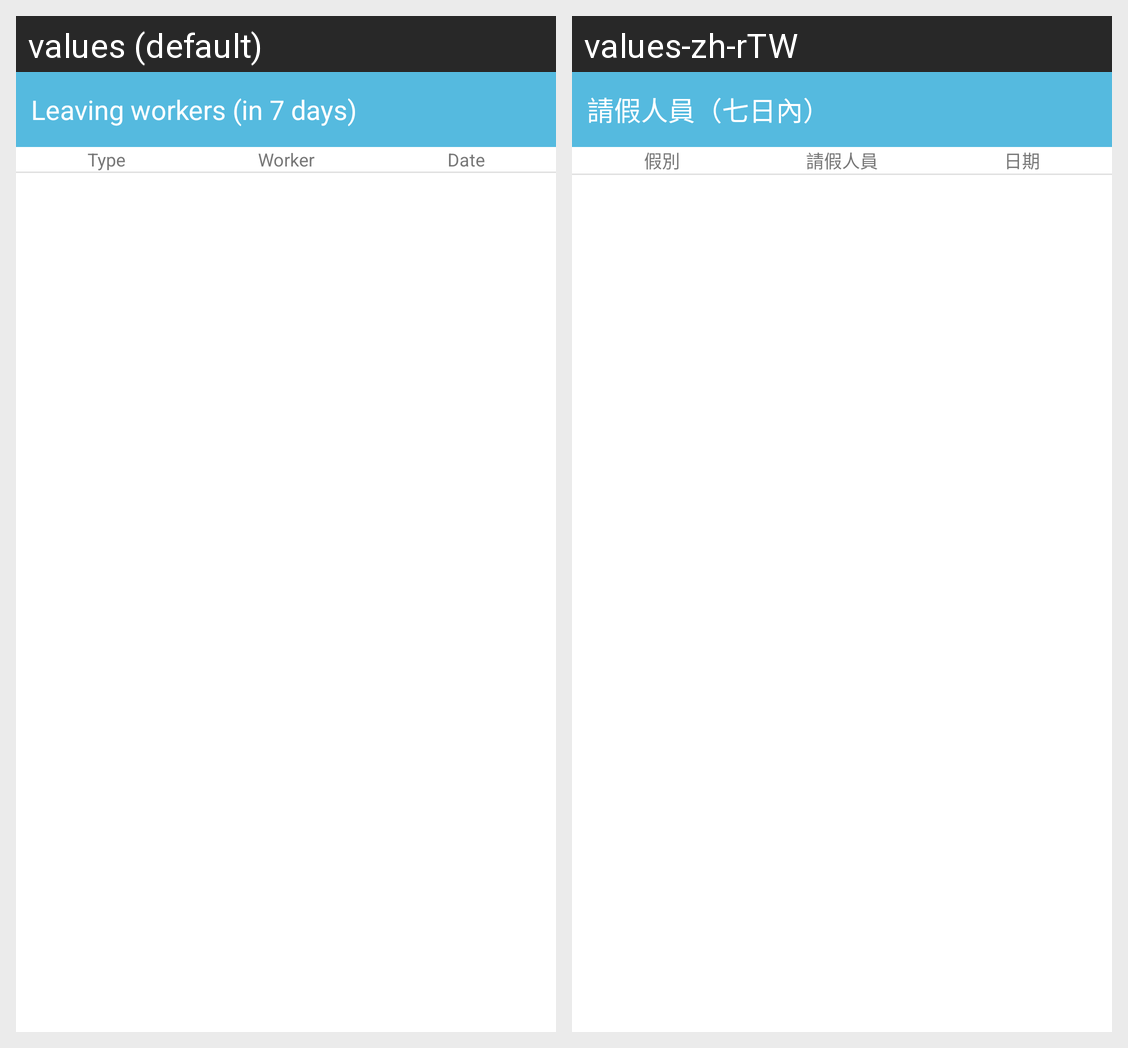

Locale-by-locale string values for the Android screen shown in this grid:
Android screen res/layout/main_information_list_leave_header.xml rendered under 2 locales, left to right: values (default), values-zh-rTW. Device: Nexus 5 (rendered at 1080×1920; each locale shown at half size, 540×960, under a caption strip naming it); theme AppTheme.
Strings drawn on this screen, with the default value and each locale's value (text and hints the layout hard-codes, and strings that could not be matched under every locale, appear in the picture but are not listed):

main_information_leave_list_title
  values: Leaving workers (in 7 days)
  values-zh-rTW: 請假人員（七日內）

main_information_list_leave_workers_type
  values: Type
  values-zh-rTW: 假別

main_information_list_leave_workers_worker
  values: Worker
  values-zh-rTW: 請假人員

main_information_list_leave_workers_date
  values: Date
  values-zh-rTW: 日期
